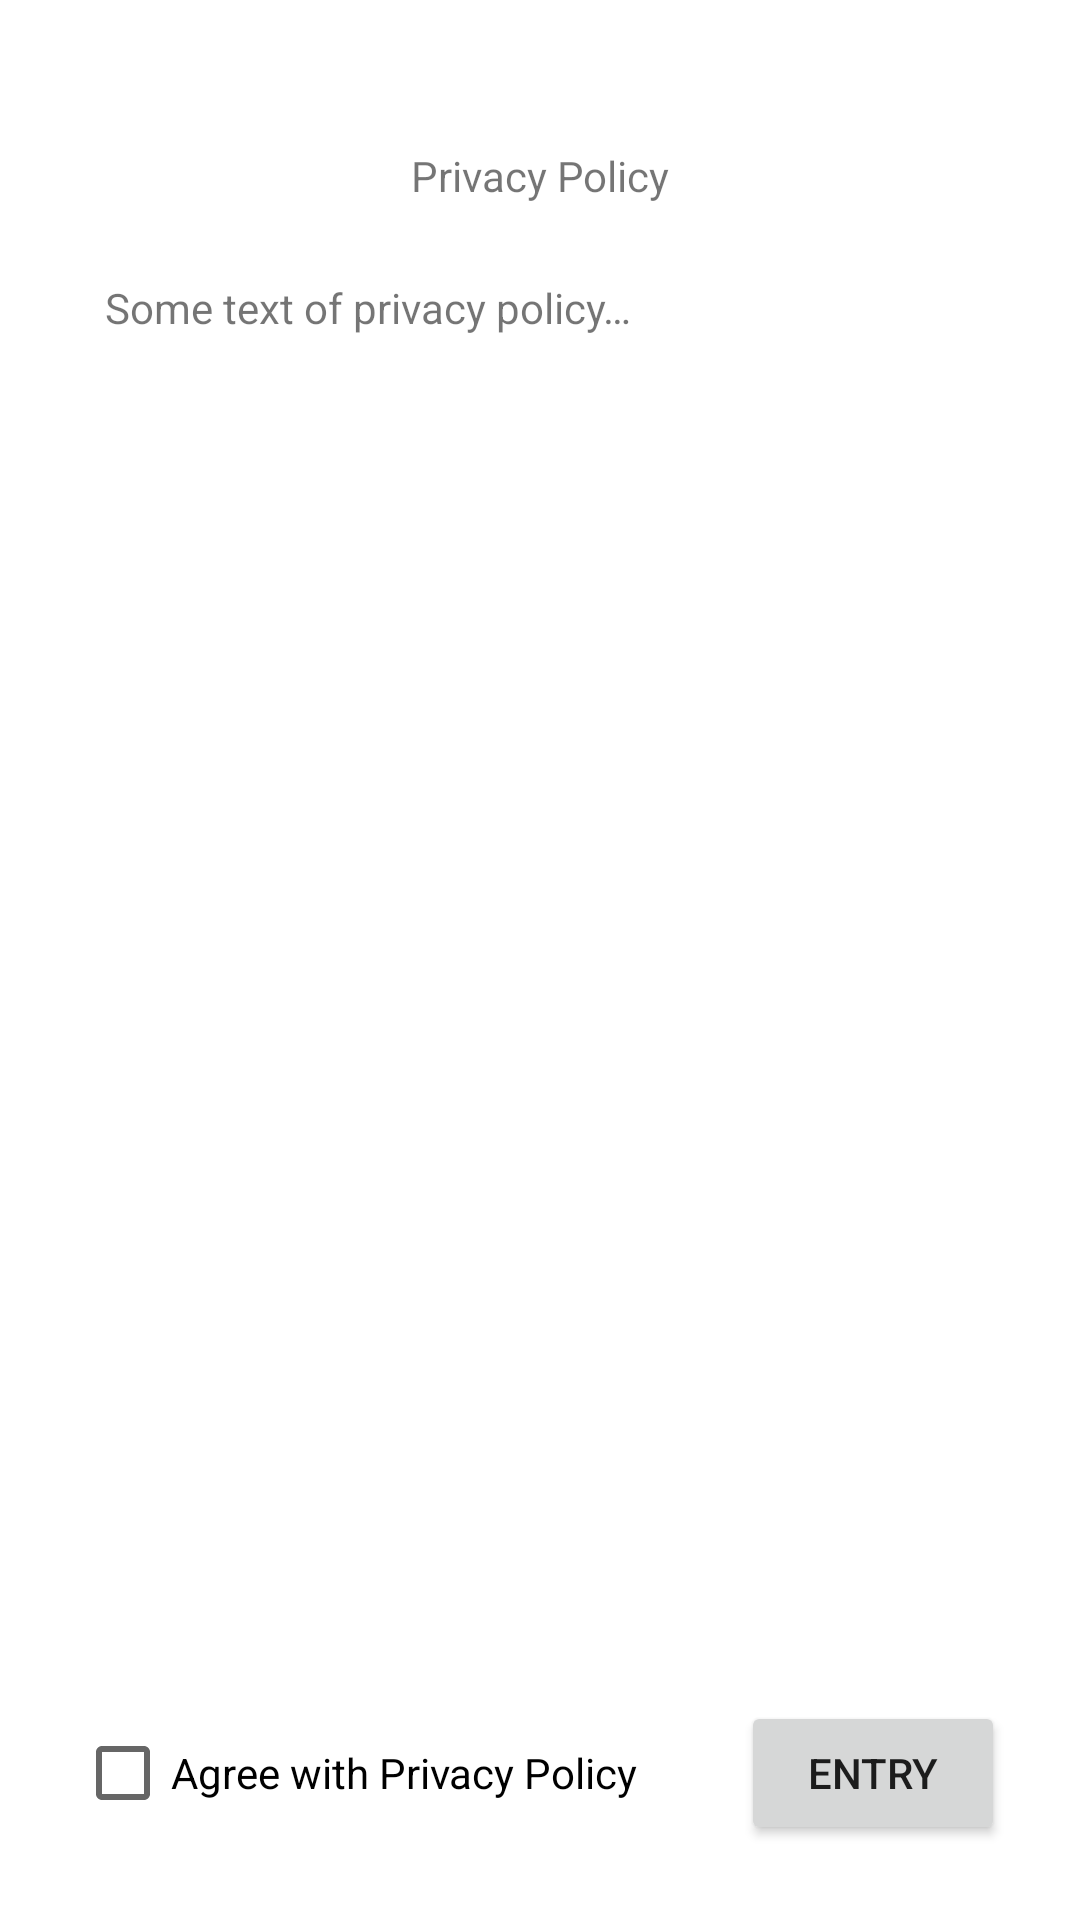

Reconstruct the res/layout file that produces this screen, plus the resources it refers to.
<!-- AndroidManifest.xml: application theme Theme.ChatRoulette -->
<!-- res/layout/fragment_privacy_policy.xml -->
<?xml version="1.0" encoding="utf-8"?>
<androidx.constraintlayout.widget.ConstraintLayout xmlns:android="http://schemas.android.com/apk/res/android"
    xmlns:tools="http://schemas.android.com/tools"
    android:layout_width="match_parent"
    android:layout_height="match_parent"
    xmlns:app="http://schemas.android.com/apk/res-auto"
    tools:context=".views.fragments.PrivacyPolicyFragment"
    android:padding="25dp"
    >

        <TextView
            android:id="@+id/privacyPolicyLabel"
            android:layout_width="wrap_content"
            android:layout_height="wrap_content"
            android:layout_marginTop="24dp"
            android:paddingBottom="15dp"
            android:text="@string/privacy_policy"
            app:layout_constraintEnd_toEndOf="parent"
            app:layout_constraintStart_toStartOf="parent"
            app:layout_constraintTop_toTopOf="parent" />

        <TextView
            android:id="@+id/privacyPolicyText"
            android:layout_width="match_parent"
            android:layout_height="0dp"
            android:layout_margin="10dp"
            android:text="@string/privacy_policy_text"
            app:layout_constraintTop_toBottomOf="@id/privacyPolicyLabel"
            app:layout_constraintBottom_toTopOf="@+id/layoutPrivacyAccept" />

        <LinearLayout
            android:id="@+id/layoutPrivacyAccept"
            android:layout_width="match_parent"
            android:layout_height="wrap_content"
            android:orientation="horizontal"
            app:layout_constraintBottom_toBottomOf="parent">

            <CheckBox
                android:id="@+id/privacyPolicyCheckBox"
                android:layout_width="wrap_content"
                android:layout_height="wrap_content"
                android:layout_gravity="start"
                android:text="@string/privacy_policy_checkbox" />

            <Space
                android:layout_width="0dp"
                android:layout_height="wrap_content"
                android:layout_weight="1" />

            <Button
                android:id="@+id/privacyPolicyButton"
                android:layout_width="wrap_content"
                android:layout_height="wrap_content"
                android:text="@string/entry" />

        </LinearLayout>


</androidx.constraintlayout.widget.ConstraintLayout>
<!-- resources referenced by this layout -->
<resources>
  <string name="entry">Entry</string>
  <string name="privacy_policy">Privacy Policy</string>
  <string name="privacy_policy_checkbox">Agree with Privacy Policy</string>
  <string name="privacy_policy_text">Some text of privacy policy…</string>
  <style name="Theme.ChatRoulette" parent="Theme.MaterialComponents.DayNight.NoActionBar">
          
          <item name="colorPrimary">@color/purple_500</item>
          <item name="colorPrimaryVariant">@color/purple_700</item>
          <item name="colorOnPrimary">@color/white</item>
          
          <item name="colorSecondary">@color/teal_200</item>
          <item name="colorSecondaryVariant">@color/teal_700</item>
          <item name="colorOnSecondary">@color/black</item>
          
          <item name="android:statusBarColor" tools:targetApi="l">?attr/colorPrimaryVariant</item>
          
      </style>
  <!-- not gathered from this repository: default colours our renderer supplied (Android Studio template values) -->
  <color name="purple_500">#FF6200EE</color>
  <color name="purple_700">#FF3700B3</color>
  <color name="teal_200">#FF03DAC5</color>
  <color name="teal_700">#FF018786</color>
  <color name="black">#FF000000</color>
  <color name="white">#FFFFFFFF</color>
</resources>
